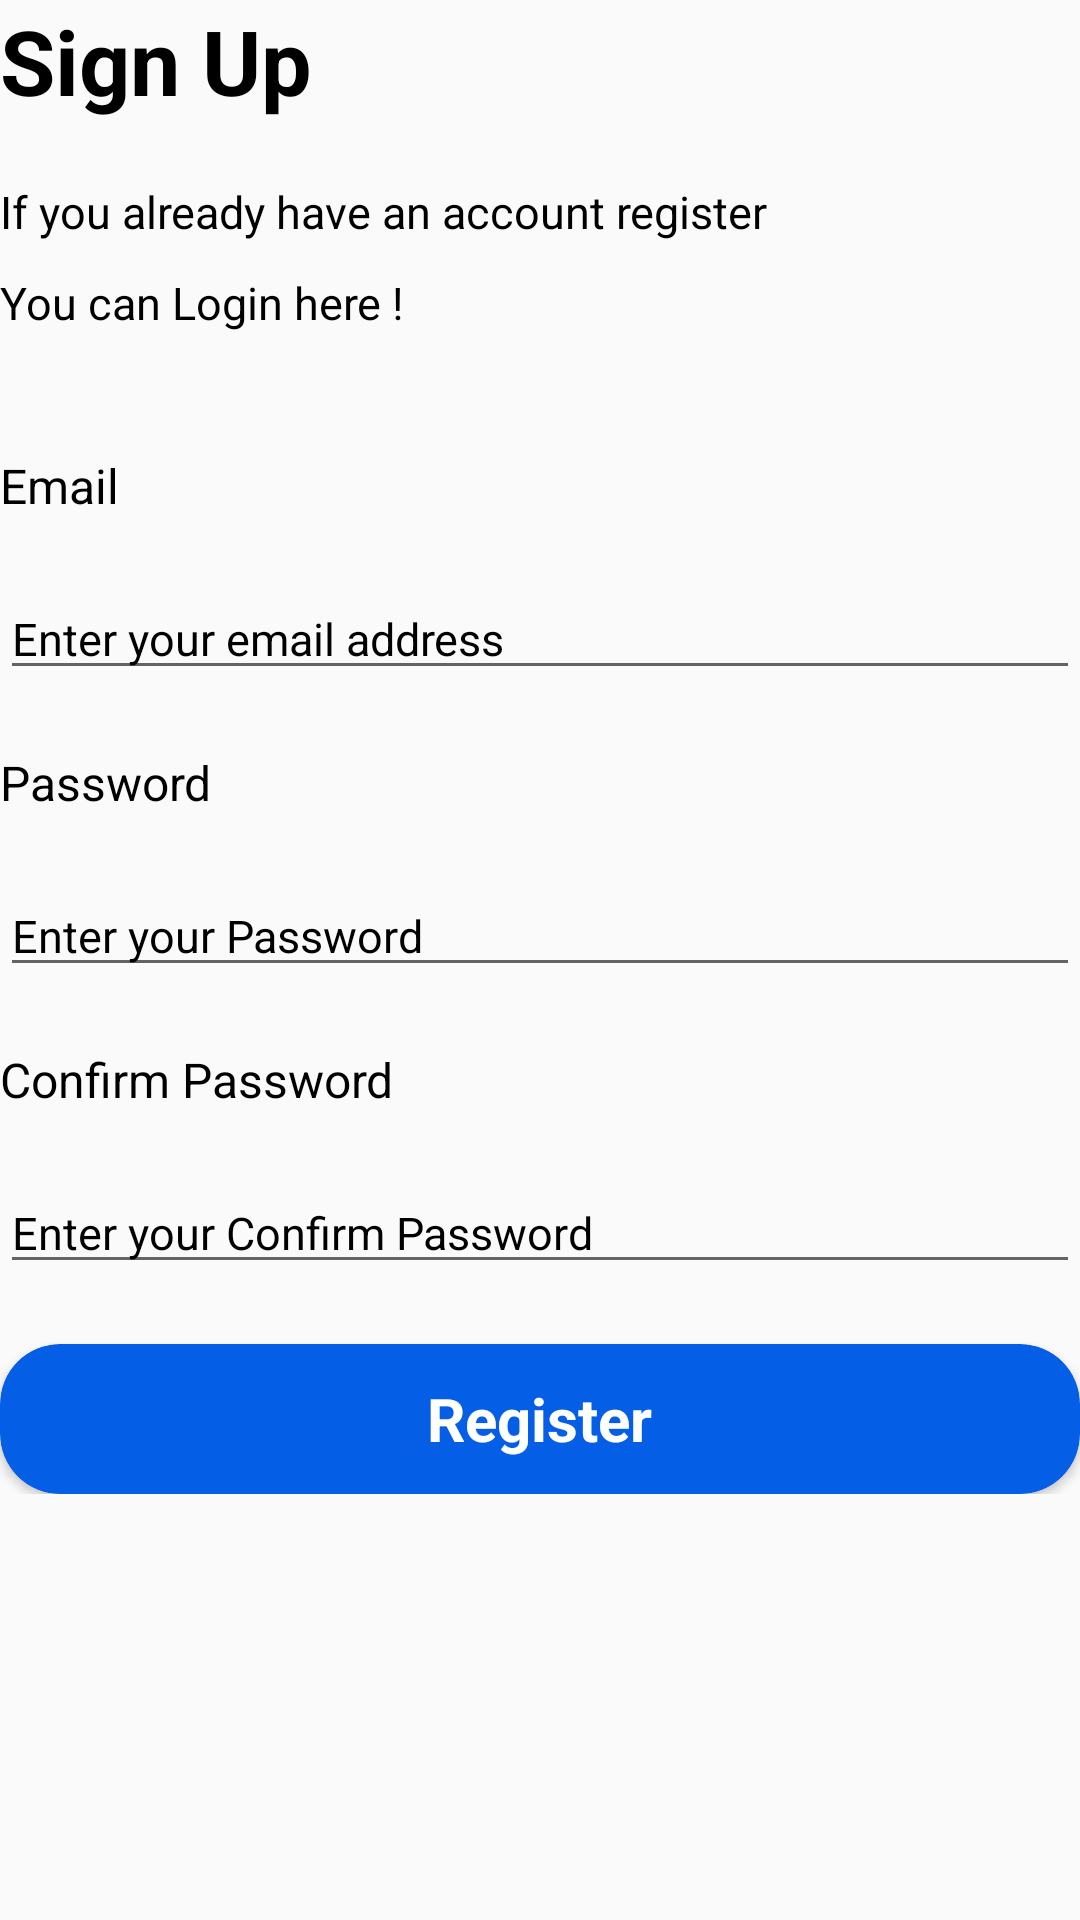

Reconstruct the res/layout file that produces this screen, plus the resources it refers to.
<!-- AndroidManifest.xml: application theme Theme.AppCompat.Light -->
<!-- res/layout/activity_signup.xml -->
<?xml version="1.0" encoding="utf-8"?>
<RelativeLayout xmlns:android="http://schemas.android.com/apk/res/android"
    xmlns:app="http://schemas.android.com/apk/res-auto"
    xmlns:tools="http://schemas.android.com/tools"
    android:layout_width="match_parent"
    android:layout_height="match_parent"
    android:layout_margin="20dp"
    android:backgroundTint="@color/white"
    tools:context=".ui.SignIn">

    <LinearLayout
        android:id="@+id/imgs"
        android:layout_width="match_parent"
        android:layout_height="wrap_content"
        android:orientation="vertical">


        <TextView

            android:layout_width="wrap_content"
            android:layout_height="wrap_content"
            android:text="Sign Up"
            android:textColor="@color/black"
            android:textSize="30sp"
            android:textStyle="bold" />

        <TextView
            android:layout_marginTop="20dp"
            android:layout_width="wrap_content"
            android:layout_height="wrap_content"
            android:text="If you already have an account register"
            android:textColor="@color/black"
            android:textSize="15sp"/>

        <TextView
            android:id="@+id/login"
            android:layout_marginTop="10dp"
            android:layout_width="wrap_content"
            android:layout_height="wrap_content"
            android:text="You can Login here !"
            android:textColor="@color/black"
            android:textSize="15sp" />

        <TextView
            android:layout_marginTop="40dp"
            android:layout_width="wrap_content"
            android:layout_height="wrap_content"
            android:text="Email"
            android:textSize="16sp"
            android:textColor="@color/black" />

        <androidx.appcompat.widget.AppCompatEditText
            android:id="@+id/et_regEmail"
            android:layout_width="match_parent"
            android:layout_height="wrap_content"
            android:layout_marginTop="20dp"
            android:textSize="15sp"
            android:hint="Enter your email address"
            android:textColorHint="@color/black" />




        <TextView
            android:layout_marginTop="20dp"
            android:layout_width="wrap_content"
            android:layout_height="wrap_content"
            android:text="Password"
            android:textSize="16sp"
            android:textColor="@color/black" />

        <androidx.appcompat.widget.AppCompatEditText
            android:id="@+id/et_regPassword"
            android:layout_width="match_parent"
            android:layout_height="wrap_content"
            android:textSize="15sp"
            android:layout_marginTop="20dp"
            android:hint="Enter your Password"
            android:textColorHint="@color/black"/>


        <TextView
            android:layout_marginTop="20dp"
            android:layout_width="wrap_content"
            android:layout_height="wrap_content"
            android:text="Confirm Password"
            android:textSize="16sp"
            android:textColor="@color/black" />

        <androidx.appcompat.widget.AppCompatEditText
            android:id="@+id/et_regConfPassword"
            android:layout_width="match_parent"
            android:layout_height="wrap_content"
            android:textSize="15sp"
            android:layout_marginTop="20dp"
            android:hint="Enter your Confirm Password"
            android:textColorHint="@color/black"/>

        <androidx.cardview.widget.CardView
            android:id="@+id/register_btn"
            android:layout_marginTop="20dp"
            android:layout_width="match_parent"
            android:layout_height="50dp"
            app:cardCornerRadius="20dp"
            android:backgroundTint="#055FE6">
            <TextView
                android:layout_width="wrap_content"
                android:layout_height="wrap_content"
                android:text="Register"
                android:textStyle="bold"
                android:textSize="20dp"
                android:layout_gravity="center"
                android:textColor="@color/white"/>
        </androidx.cardview.widget.CardView>

    </LinearLayout>

</RelativeLayout>
<!-- resources referenced by this layout -->
<resources>
  <color name="black">#FF000000</color>
  <color name="white">#FFFFFFFF</color>
</resources>
